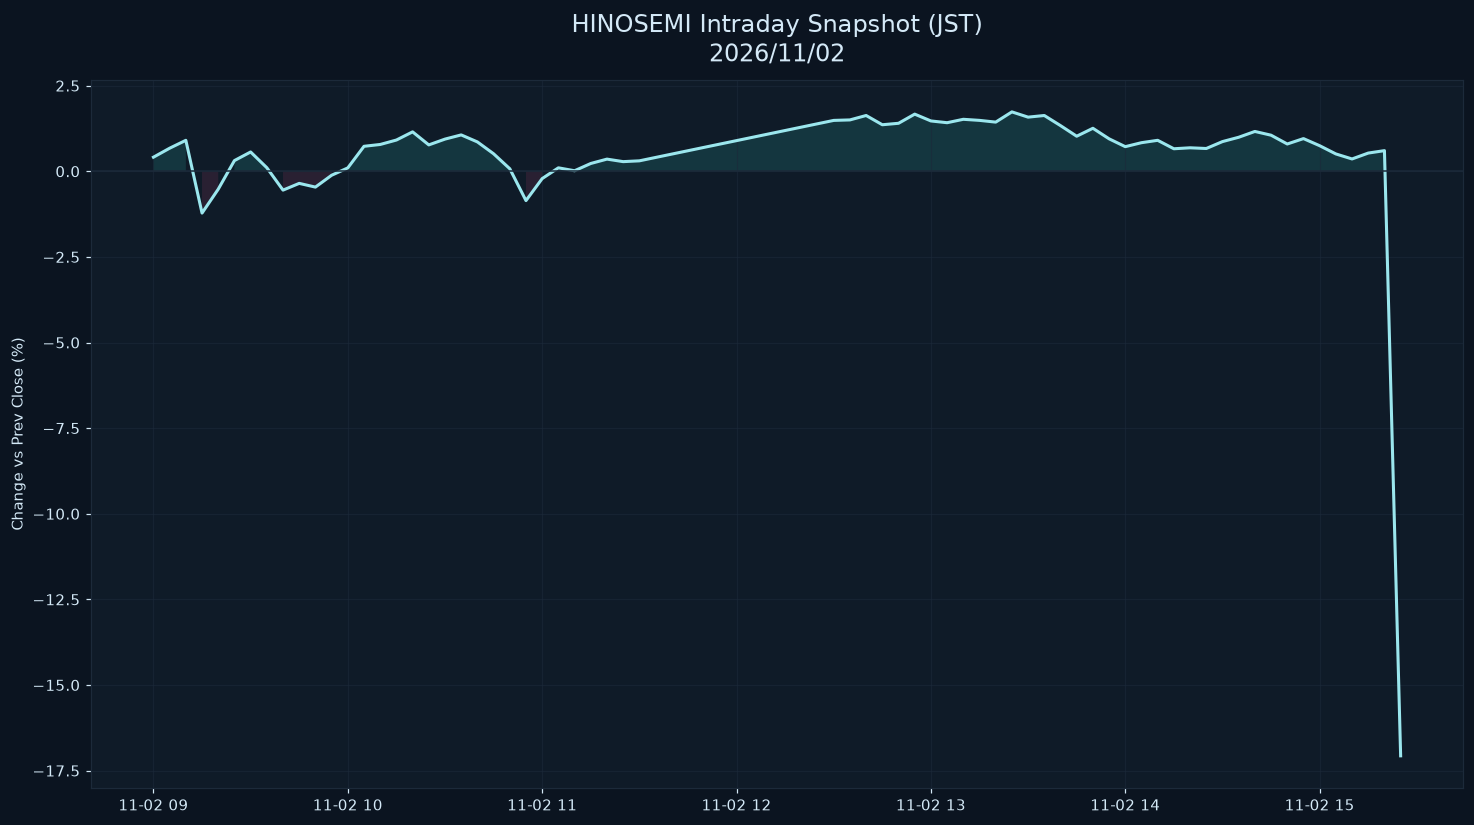

Source data for this figure (header and first rows):
datetime_jst, pct
2026-11-02 09:00:00+09:00, 0.4117
2026-11-02 09:05:00+09:00, 0.6736
2026-11-02 09:10:00+09:00, 0.9044
2026-11-02 09:15:00+09:00, -1.22
2026-11-02 09:20:00+09:00, -0.5225
2026-11-02 09:25:00+09:00, 0.3126
2026-11-02 09:30:00+09:00, 0.564
2026-11-02 09:35:00+09:00, 0.1044
2026-11-02 09:40:00+09:00, -0.55
2026-11-02 09:45:00+09:00, -0.3529
2026-11-02 09:50:00+09:00, -0.4617
2026-11-02 09:55:00+09:00, -0.1158
2026-11-02 10:00:00+09:00, 0.09914
2026-11-02 10:05:00+09:00, 0.7296
2026-11-02 10:10:00+09:00, 0.783
2026-11-02 10:15:00+09:00, 0.9127
2026-11-02 10:20:00+09:00, 1.151
2026-11-02 10:25:00+09:00, 0.7705
2026-11-02 10:30:00+09:00, 0.9398
2026-11-02 10:35:00+09:00, 1.062
2026-11-02 10:40:00+09:00, 0.8575
2026-11-02 10:45:00+09:00, 0.5119
2026-11-02 10:50:00+09:00, 0.07439
2026-11-02 10:55:00+09:00, -0.8559
2026-11-02 11:00:00+09:00, -0.2133
2026-11-02 11:05:00+09:00, 0.1012
2026-11-02 11:10:00+09:00, 0.01576
2026-11-02 11:15:00+09:00, 0.2279
2026-11-02 11:20:00+09:00, 0.3555
2026-11-02 11:25:00+09:00, 0.2819
2026-11-02 11:30:00+09:00, 0.3053
2026-11-02 12:30:00+09:00, 1.486
2026-11-02 12:35:00+09:00, 1.5
2026-11-02 12:40:00+09:00, 1.629
2026-11-02 12:45:00+09:00, 1.359
2026-11-02 12:50:00+09:00, 1.401
2026-11-02 12:55:00+09:00, 1.669
2026-11-02 13:00:00+09:00, 1.47
2026-11-02 13:05:00+09:00, 1.419
2026-11-02 13:10:00+09:00, 1.518
2026-11-02 13:15:00+09:00, 1.487
2026-11-02 13:20:00+09:00, 1.436
2026-11-02 13:25:00+09:00, 1.734
2026-11-02 13:30:00+09:00, 1.581
2026-11-02 13:35:00+09:00, 1.629
2026-11-02 13:40:00+09:00, 1.334
2026-11-02 13:45:00+09:00, 1.024
2026-11-02 13:50:00+09:00, 1.256
2026-11-02 13:55:00+09:00, 0.948
2026-11-02 14:00:00+09:00, 0.7189
2026-11-02 14:05:00+09:00, 0.835
2026-11-02 14:10:00+09:00, 0.9044
2026-11-02 14:15:00+09:00, 0.6579
2026-11-02 14:20:00+09:00, 0.6859
2026-11-02 14:25:00+09:00, 0.6654
2026-11-02 14:30:00+09:00, 0.8672
2026-11-02 14:35:00+09:00, 0.9932
2026-11-02 14:40:00+09:00, 1.163
2026-11-02 14:45:00+09:00, 1.054
2026-11-02 14:50:00+09:00, 0.7969
... 7 more rows
